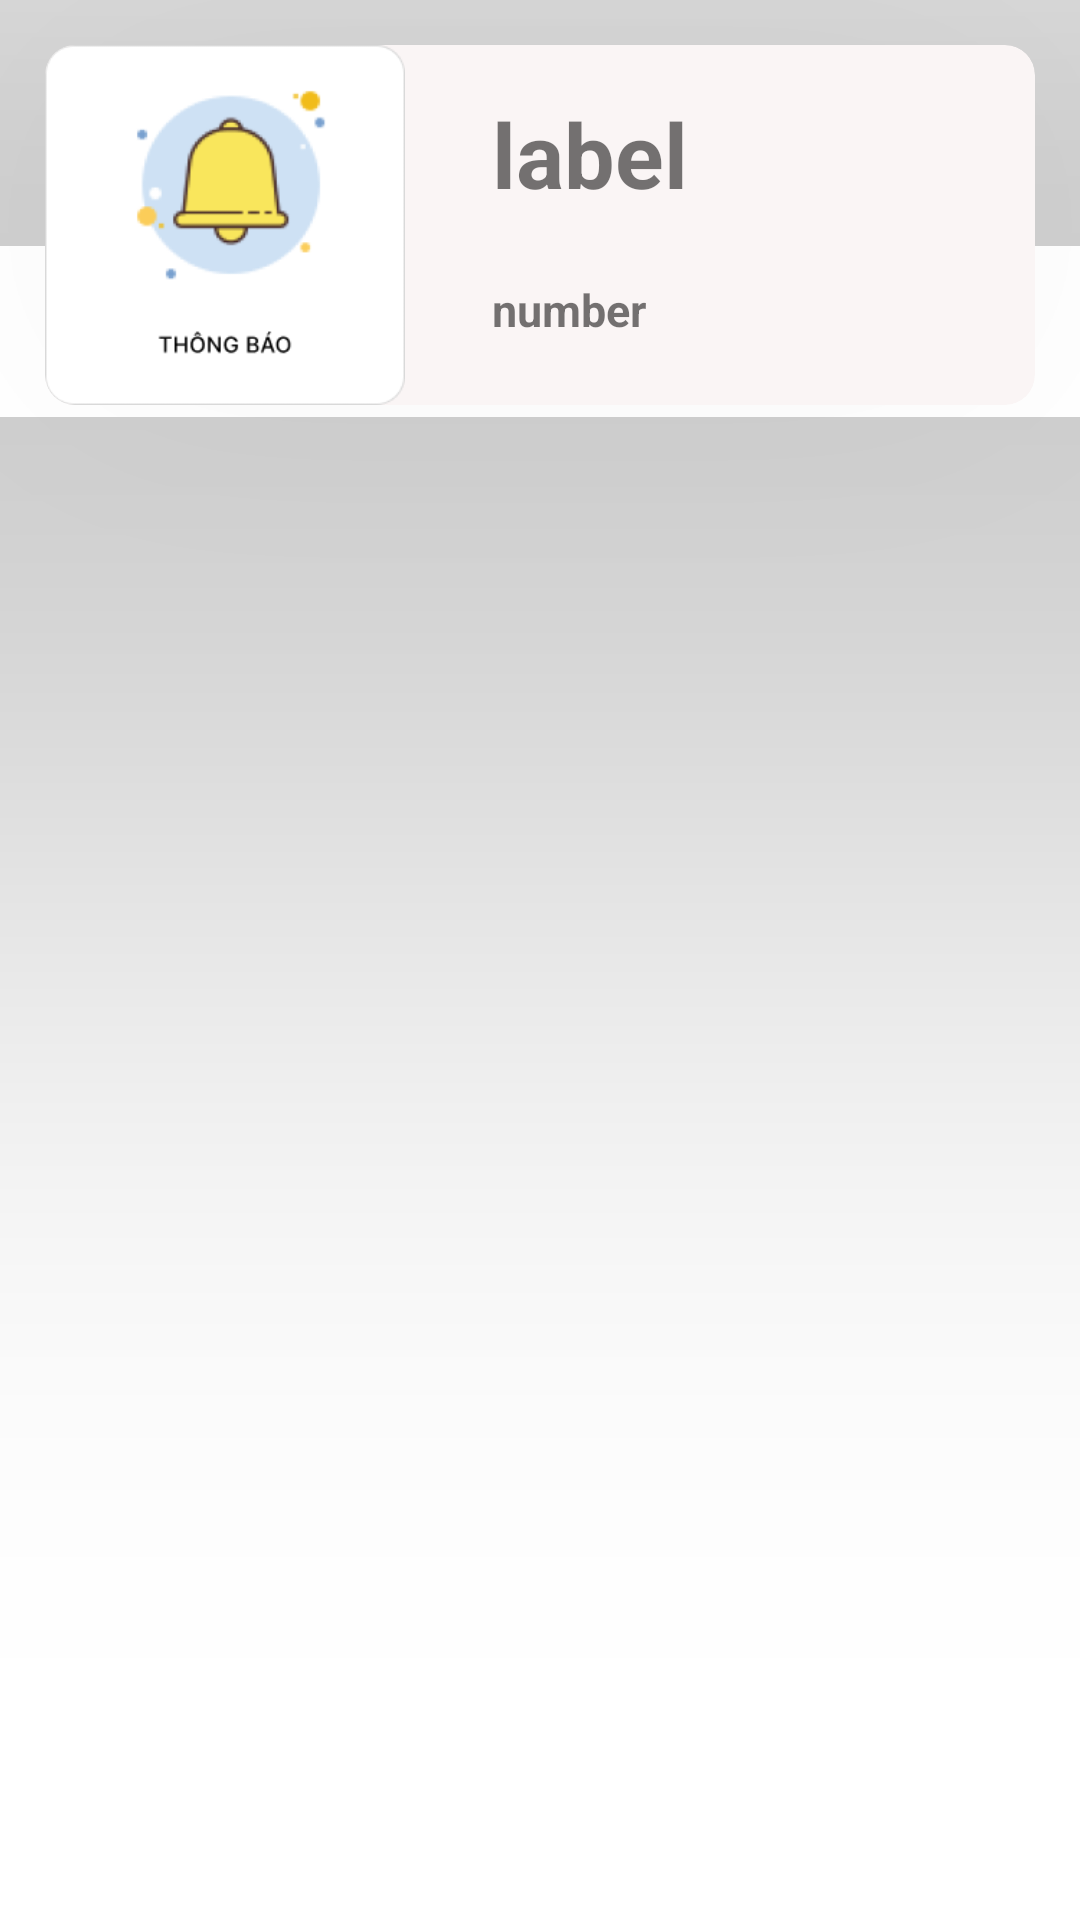

Layout XML and referenced resources for this Android screen:
<!-- AndroidManifest.xml: application theme Theme.AppViolent -->
<!-- res/layout/list_folder_video.xml -->
<?xml version="1.0" encoding="utf-8"?>
<RelativeLayout xmlns:android="http://schemas.android.com/apk/res/android"
    xmlns:app="http://schemas.android.com/apk/res-auto"
    xmlns:tools="http://schemas.android.com/tools"
    android:layout_width="wrap_content"
    android:layout_height="wrap_content"
    android:layout_marginBottom="4dp"


    >
<androidx.cardview.widget.CardView
    android:layout_width="match_parent"
    android:layout_height="120dp"
    app:cardBackgroundColor="#FAF5F5"
    app:cardElevation="150dp"
    app:cardCornerRadius="10dp"
    android:layout_margin="15dp"
    android:id="@+id/item_folder"

    >
    <RelativeLayout
        android:layout_width="match_parent"
        android:layout_height="match_parent">

        <ImageView
            android:id="@+id/imageView"
            android:layout_width="120dp"
            android:layout_height="120dp"
            android:src="@drawable/notifition" />

        <TextView
            android:id="@+id/txt_content"
            android:layout_width="wrap_content"
            android:layout_height="wrap_content"
            android:layout_alignParentTop="true"
            android:layout_marginStart="29dp"
            android:layout_marginLeft="29dp"
            android:layout_marginTop="16dp"
            android:layout_toEndOf="@+id/imageView"

            android:layout_toRightOf="@+id/imageView"
            android:text="label"
            android:textSize="30dp"
            android:textStyle="bold" />

        <TextView
            android:id="@+id/txt_time_notification"
            android:layout_width="wrap_content"
            android:layout_height="wrap_content"
            android:layout_alignParentTop="true"
            android:layout_marginStart="29dp"
            android:layout_marginTop="78dp"
            android:layout_toEndOf="@+id/imageView"
            android:text="number"
            android:textSize="15dp"
            android:textStyle="bold" />

    <ImageView
        android:id="@+id/imageView2"
        android:layout_width="150px"
        android:layout_height="100px"
        android:layout_alignParentTop="true"
        android:layout_marginStart="233dp"
        android:layout_marginTop="98dp"
        android:layout_toEndOf="@+id/imageView"
        app:srcCompat="@drawable/right_arrow"
        android:background="@null"
        android:scaleType="fitXY"/>
    </RelativeLayout>
</androidx.cardview.widget.CardView>
</RelativeLayout>
<!-- resources referenced by this layout -->
<resources>
  <!-- drawable notifition: png bitmap (drawable, 12043 bytes) -->
  <!-- drawable right_arrow: png bitmap (drawable-v24, 926 bytes) -->
  <style name="Theme.AppViolent" parent="Theme.MaterialComponents.DayNight.DarkActionBar">
          
          <item name="colorPrimary">@color/purple_500</item>
          <item name="colorPrimaryVariant">@color/purple_700</item>
          <item name="colorOnPrimary">@color/white</item>
          
          <item name="colorSecondary">@color/teal_200</item>
          <item name="colorSecondaryVariant">@color/teal_700</item>
          <item name="colorOnSecondary">@color/black</item>
          
          <item name="android:statusBarColor" tools:targetApi="l">?attr/colorPrimaryVariant</item>
          
      </style>
  <color name="purple_500">#FF6200EE</color>
  <color name="purple_700">#FF3700B3</color>
  <color name="white">#FFFFFFFF</color>
  <color name="teal_200">#FF03DAC5</color>
  <color name="teal_700">#FF018786</color>
  <color name="black">#FF000000</color>
</resources>
